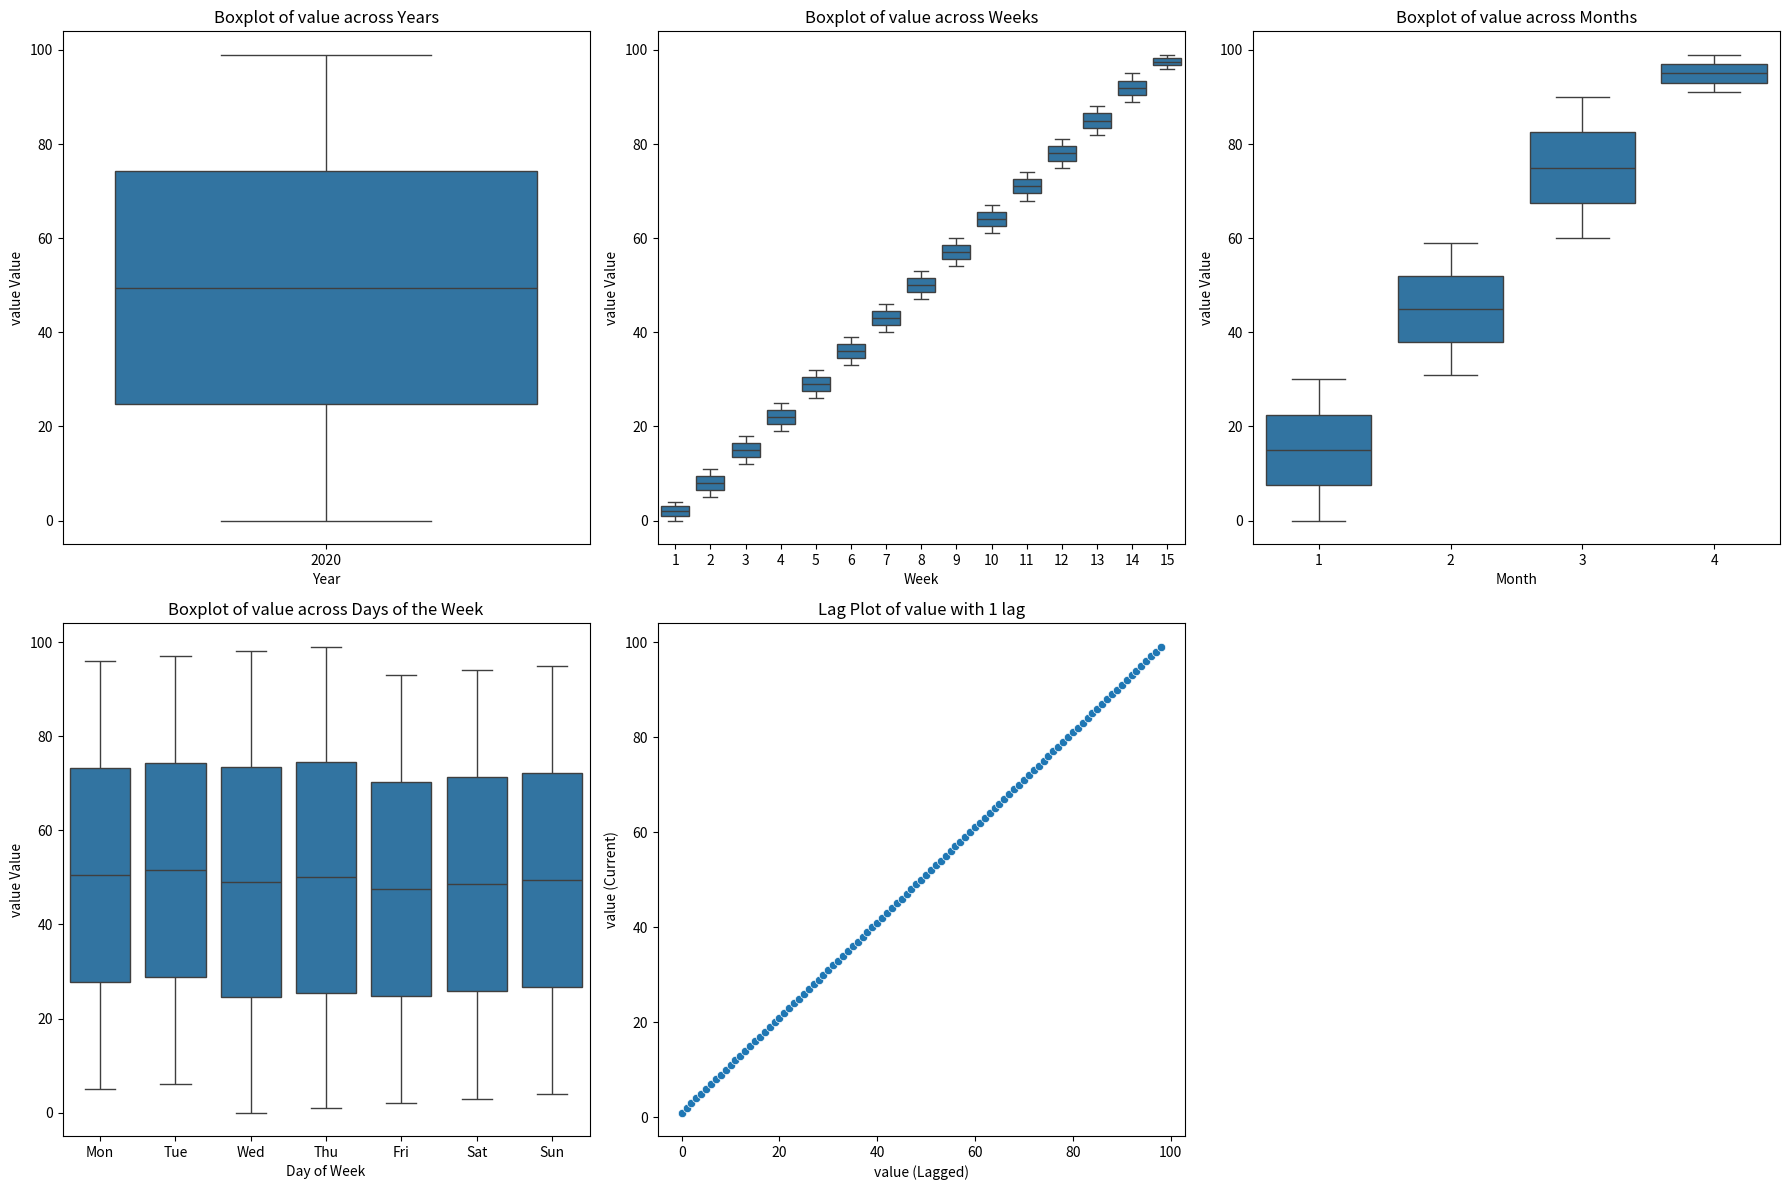
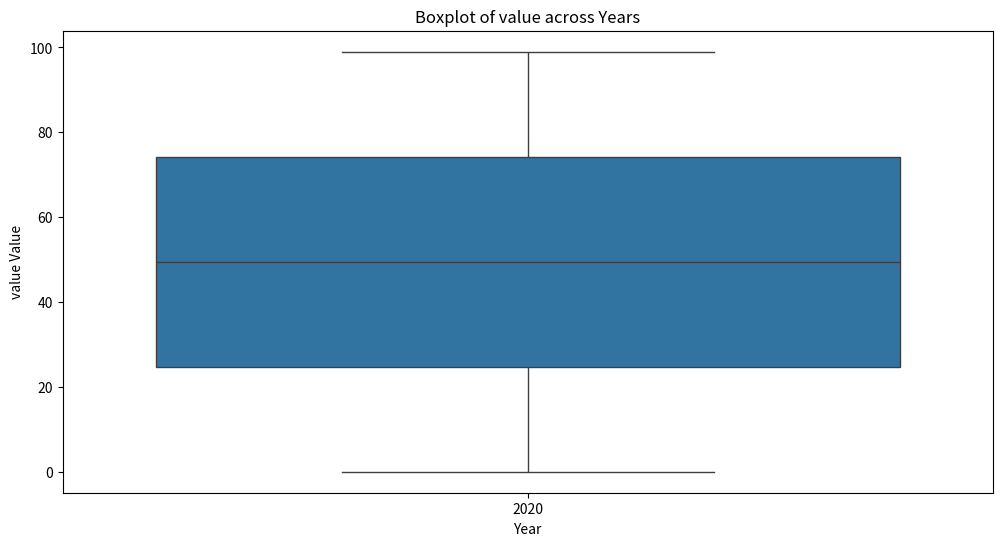
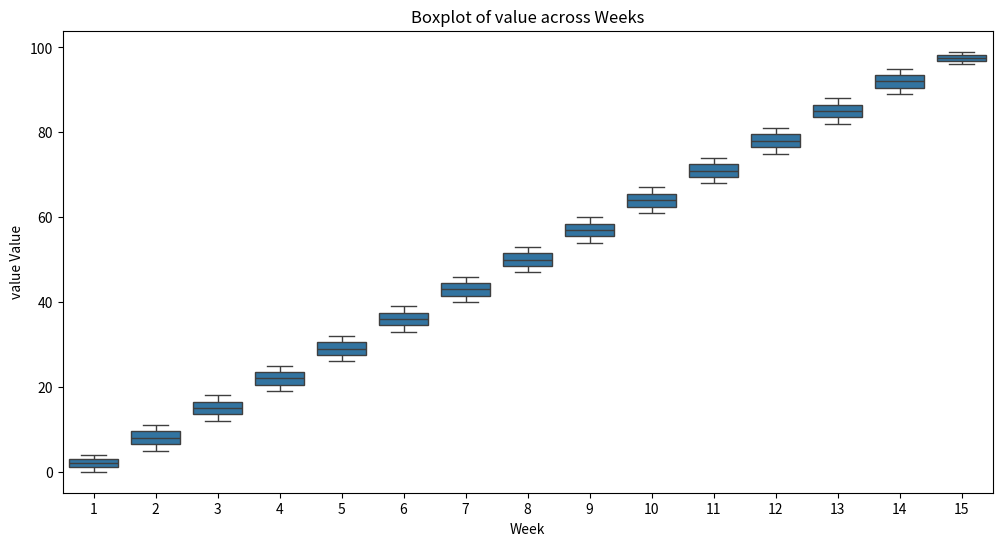
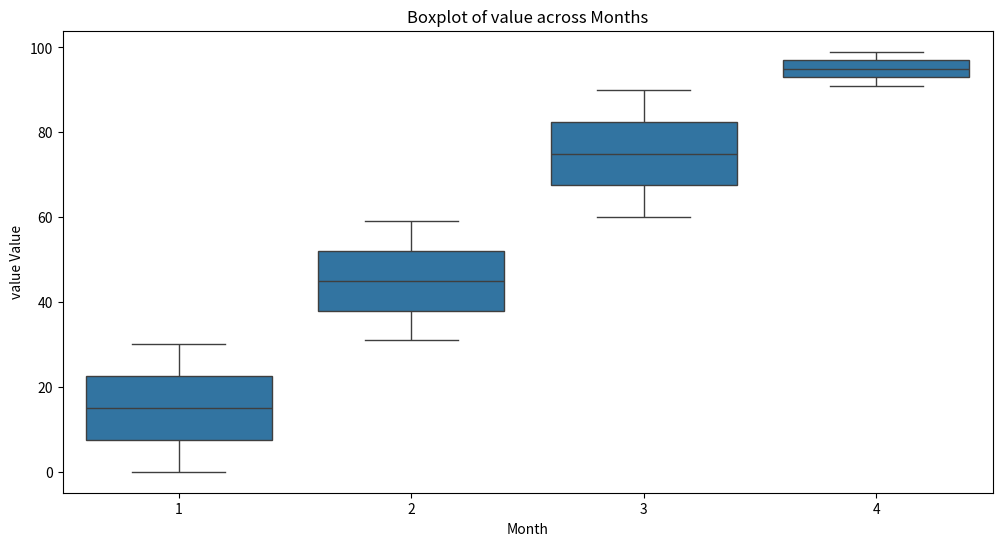
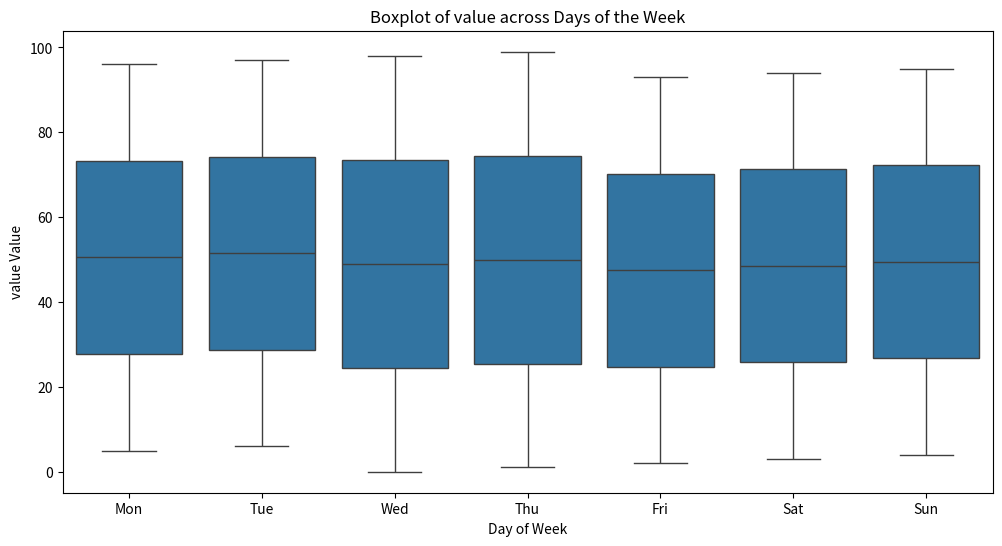
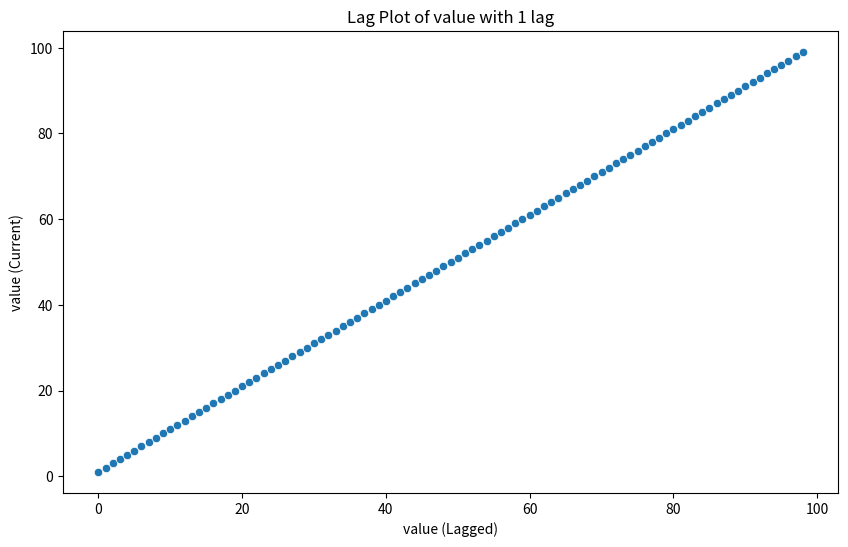

These figures' Python source, in order:
# 5 plots in one page

import matplotlib.pyplot as plt
import seaborn as sns
import pandas as pd

def lag_plot(data, column, ax, lags=1):
    """
    Creates a lag plot to show the autocorrelation of a time series data.
    
    Parameters:
        data (pd.DataFrame): Data containing the time series.
        column (str): Column name to plot.
        ax (matplotlib.axes.Axes): Axes to plot on.
        lags (int): The number of lags to create.
        
    Returns:
        None
    """
    assert isinstance(data, pd.DataFrame), "Input data must be a pandas DataFrame"
    assert column in data.columns, f"Column '{column}' not found in data"
    
    # Create the lagged version of the column
    lagged_data = data[column].shift(lags)
    
    # Drop rows with missing values (due to shifting)
    data_lagged = data.dropna(subset=[column])
    
    # Plot the lag plot on the provided axis
    sns.scatterplot(x=lagged_data.iloc[lags:], y=data_lagged[column].iloc[lags:], ax=ax)
    ax.set_title(f"Lag Plot of {column} with {lags} lag")
    ax.set_xlabel(f"{column} (Lagged)")
    ax.set_ylabel(f"{column} (Current)")

def boxplot_daywise(data, column, ax):
    """ Boxplot for days of the week. """
    assert isinstance(data, pd.DataFrame), "Input data must be a pandas DataFrame"
    assert column in data.columns, f"Column '{column}' not found in data"
    
    # Convert 'date' column to datetime if it's not already
    if not pd.api.types.is_datetime64_any_dtype(data['date']):
        data['date'] = pd.to_datetime(data['date'])

    data['day'] = data['date'].dt.dayofweek
    sns.boxplot(x='day', y=column, data=data, ax=ax)
    ax.set_title(f"Boxplot of {column} across Days of the Week")
    ax.set_xlabel("Day of Week")
    ax.set_ylabel(f"{column} Value")
    ax.set_xticklabels(['Mon', 'Tue', 'Wed', 'Thu', 'Fri', 'Sat', 'Sun'])

def boxplot_weeks(data, column, ax):
    """ Boxplot for weeks. """
    assert isinstance(data, pd.DataFrame), "Input data must be a pandas DataFrame"
    assert column in data.columns, f"Column '{column}' not found in data"
    
    data['week'] = data['date'].dt.isocalendar().week
    sns.boxplot(x='week', y=column, data=data, ax=ax)
    ax.set_title(f"Boxplot of {column} across Weeks")
    ax.set_xlabel("Week")
    ax.set_ylabel(f"{column} Value")

def boxplot_monthwise(data, column, ax):
    """ Boxplot for months. """
    assert isinstance(data, pd.DataFrame), "Input data must be a pandas DataFrame"
    assert column in data.columns, f"Column '{column}' not found in data"
    
    data['month'] = data['date'].dt.month
    sns.boxplot(x='month', y=column, data=data, ax=ax)
    ax.set_title(f"Boxplot of {column} across Months")
    ax.set_xlabel("Month")
    ax.set_ylabel(f"{column} Value")

def boxplot_years(data, column, ax):
    """ Boxplot for years. """
    assert isinstance(data, pd.DataFrame), "Input data must be a pandas DataFrame"
    assert column in data.columns, f"Column '{column}' not found in data"
    
    data['year'] = data['date'].dt.year
    sns.boxplot(x='year', y=column, data=data, ax=ax)
    ax.set_title(f"Boxplot of {column} across Years")
    ax.set_xlabel("Year")
    ax.set_ylabel(f"{column} Value")

# Example usage
data = {'date': pd.date_range(start='2020-01-01', periods=100, freq='D'),
        'value': range(100)}
df = pd.DataFrame(data)

# Create subplots (2 rows, 3 columns) for boxplots and lag plot
fig, axes = plt.subplots(2, 3, figsize=(18, 12))

# Plot each boxplot in a different subplot
boxplot_years(df, 'value', axes[0, 0])  # Top-left
boxplot_weeks(df, 'value', axes[0, 1])  # Top-center
boxplot_monthwise(df, 'value', axes[0, 2])  # Top-right
boxplot_daywise(df, 'value', axes[1, 0])  # Bottom-left

# Plot the lag plot in the remaining subplot
lag_plot(df, 'value', axes[1, 1], lags=1)  # Bottom-center

# Hide the last subplot (optional)
axes[1, 2].axis('off')

# Adjust the layout
plt.tight_layout()
plt.show()

##############################################################
# 5 plots separated
import matplotlib.pyplot as plt
import seaborn as sns
import pandas as pd

def lag_plot(data, column, lags=1):
    """
    Creates a lag plot to show the autocorrelation of a time series data.
    
    Parameters:
        data (pd.DataFrame): Data containing the time series.
        column (str): Column name to plot.
        lags (int): The number of lags to create.
        
    Returns:
        None
    """
    assert isinstance(data, pd.DataFrame), "Input data must be a pandas DataFrame"
    assert column in data.columns, f"Column '{column}' not found in data"
    
    # Create the lagged version of the column
    lagged_data = data[column].shift(lags)
    
    # Drop rows with missing values (due to shifting)
    data_lagged = data.dropna(subset=[column])
    
    # Plot the lag plot
    plt.figure(figsize=(10, 6))
    sns.scatterplot(x=lagged_data.iloc[lags:], y=data_lagged[column].iloc[lags:])
    plt.title(f"Lag Plot of {column} with {lags} lag")
    plt.xlabel(f"{column} (Lagged)")
    plt.ylabel(f"{column} (Current)")
    plt.show()

def boxplot_daywise(data, column):
    """ Boxplot for days of the week. """
    assert isinstance(data, pd.DataFrame), "Input data must be a pandas DataFrame"
    assert column in data.columns, f"Column '{column}' not found in data"
    
    # Convert 'date' column to datetime if it's not already
    if not pd.api.types.is_datetime64_any_dtype(data['date']):
        data['date'] = pd.to_datetime(data['date'])

    data['day'] = data['date'].dt.dayofweek
    plt.figure(figsize=(12, 6))  # Create a new figure
    sns.boxplot(x='day', y=column, data=data)
    plt.title(f"Boxplot of {column} across Days of the Week")
    plt.xlabel("Day of Week")
    plt.ylabel(f"{column} Value")
    plt.xticks([0, 1, 2, 3, 4, 5, 6], ['Mon', 'Tue', 'Wed', 'Thu', 'Fri', 'Sat', 'Sun'])
    plt.show()

def boxplot_weeks(data, column):
    """ Boxplot for weeks. """
    assert isinstance(data, pd.DataFrame), "Input data must be a pandas DataFrame"
    assert column in data.columns, f"Column '{column}' not found in data"
    
    data['week'] = data['date'].dt.isocalendar().week
    plt.figure(figsize=(12, 6))  # Create a new figure
    sns.boxplot(x='week', y=column, data=data)
    plt.title(f"Boxplot of {column} across Weeks")
    plt.xlabel("Week")
    plt.ylabel(f"{column} Value")
    plt.show()

def boxplot_monthwise(data, column):
    """ Boxplot for months. """
    assert isinstance(data, pd.DataFrame), "Input data must be a pandas DataFrame"
    assert column in data.columns, f"Column '{column}' not found in data"
    
    data['month'] = data['date'].dt.month
    plt.figure(figsize=(12, 6))  # Create a new figure
    sns.boxplot(x='month', y=column, data=data)
    plt.title(f"Boxplot of {column} across Months")
    plt.xlabel("Month")
    plt.ylabel(f"{column} Value")
    plt.show()

def boxplot_years(data, column):
    """ Boxplot for years. """
    assert isinstance(data, pd.DataFrame), "Input data must be a pandas DataFrame"
    assert column in data. columns, f"Column '{column}' not found in data"
    
    data['year'] = data['date'].dt.year
    plt.figure(figsize=(12, 6))  # Create a new figure
    sns.boxplot(x='year', y=column, data=data)
    plt.title(f"Boxplot of {column} across Years")
    plt.xlabel("Year")
    plt.ylabel(f"{column} Value")
    plt.show()

# Example usage
data = {'date': pd.date_range(start='2020-01-01', periods=100, freq='D'),
        'value': range(100)}
df = pd.DataFrame(data)

# Call each function to plot them on separate pages
boxplot_years(df, 'value')  # Year-wise plot
boxplot_weeks(df, 'value')  # Week-wise plot
boxplot_monthwise(df, 'value')  # Month-wise plot
boxplot_daywise(df, 'value')  # Day-wise plot

# Call the lag plot function to visualize autocorrelation in the time series
lag_plot(df, 'value', lags=1)  # Lag plot with 1 lag





